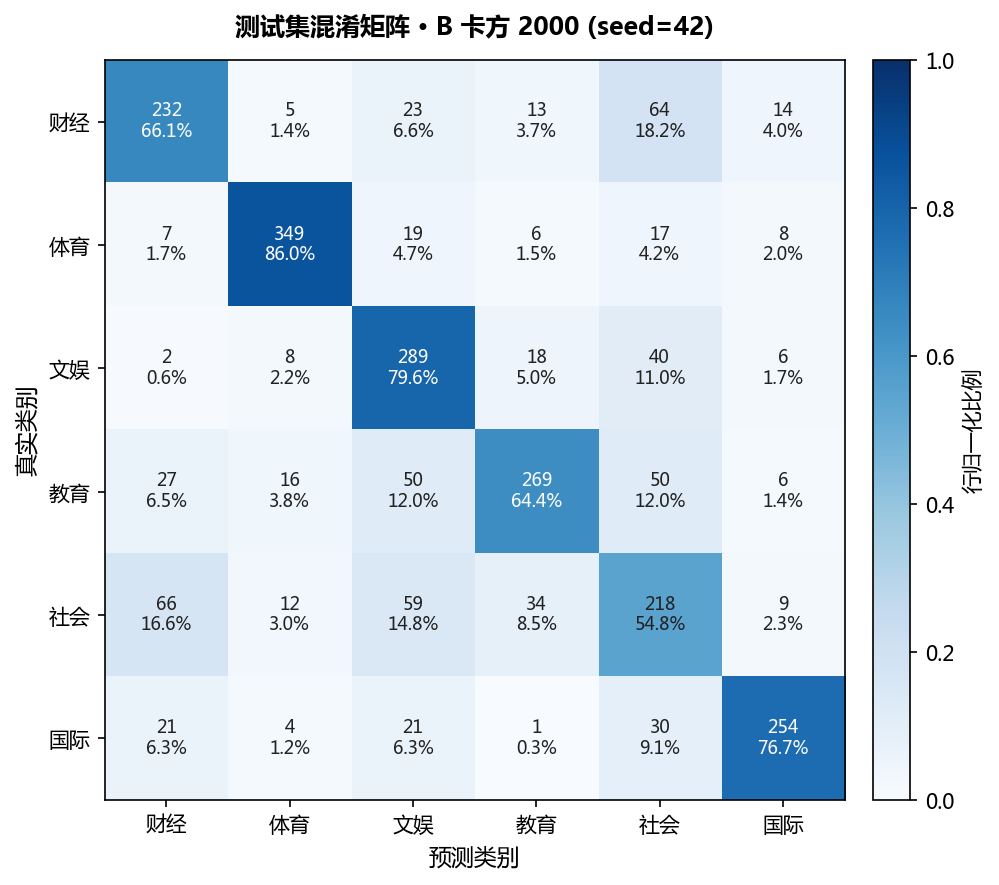

Values plotted in this chart, from the file beside it:
, 预测_财经, 预测_体育, 预测_文娱, 预测_教育, 预测_社会, 预测_国际
真实_财经, 232, 5, 23, 13, 64, 14
真实_体育, 7, 349, 19, 6, 17, 8
真实_文娱, 2, 8, 289, 18, 40, 6
真实_教育, 27, 16, 50, 269, 50, 6
真实_社会, 66, 12, 59, 34, 218, 9
真实_国际, 21, 4, 21, 1, 30, 254
